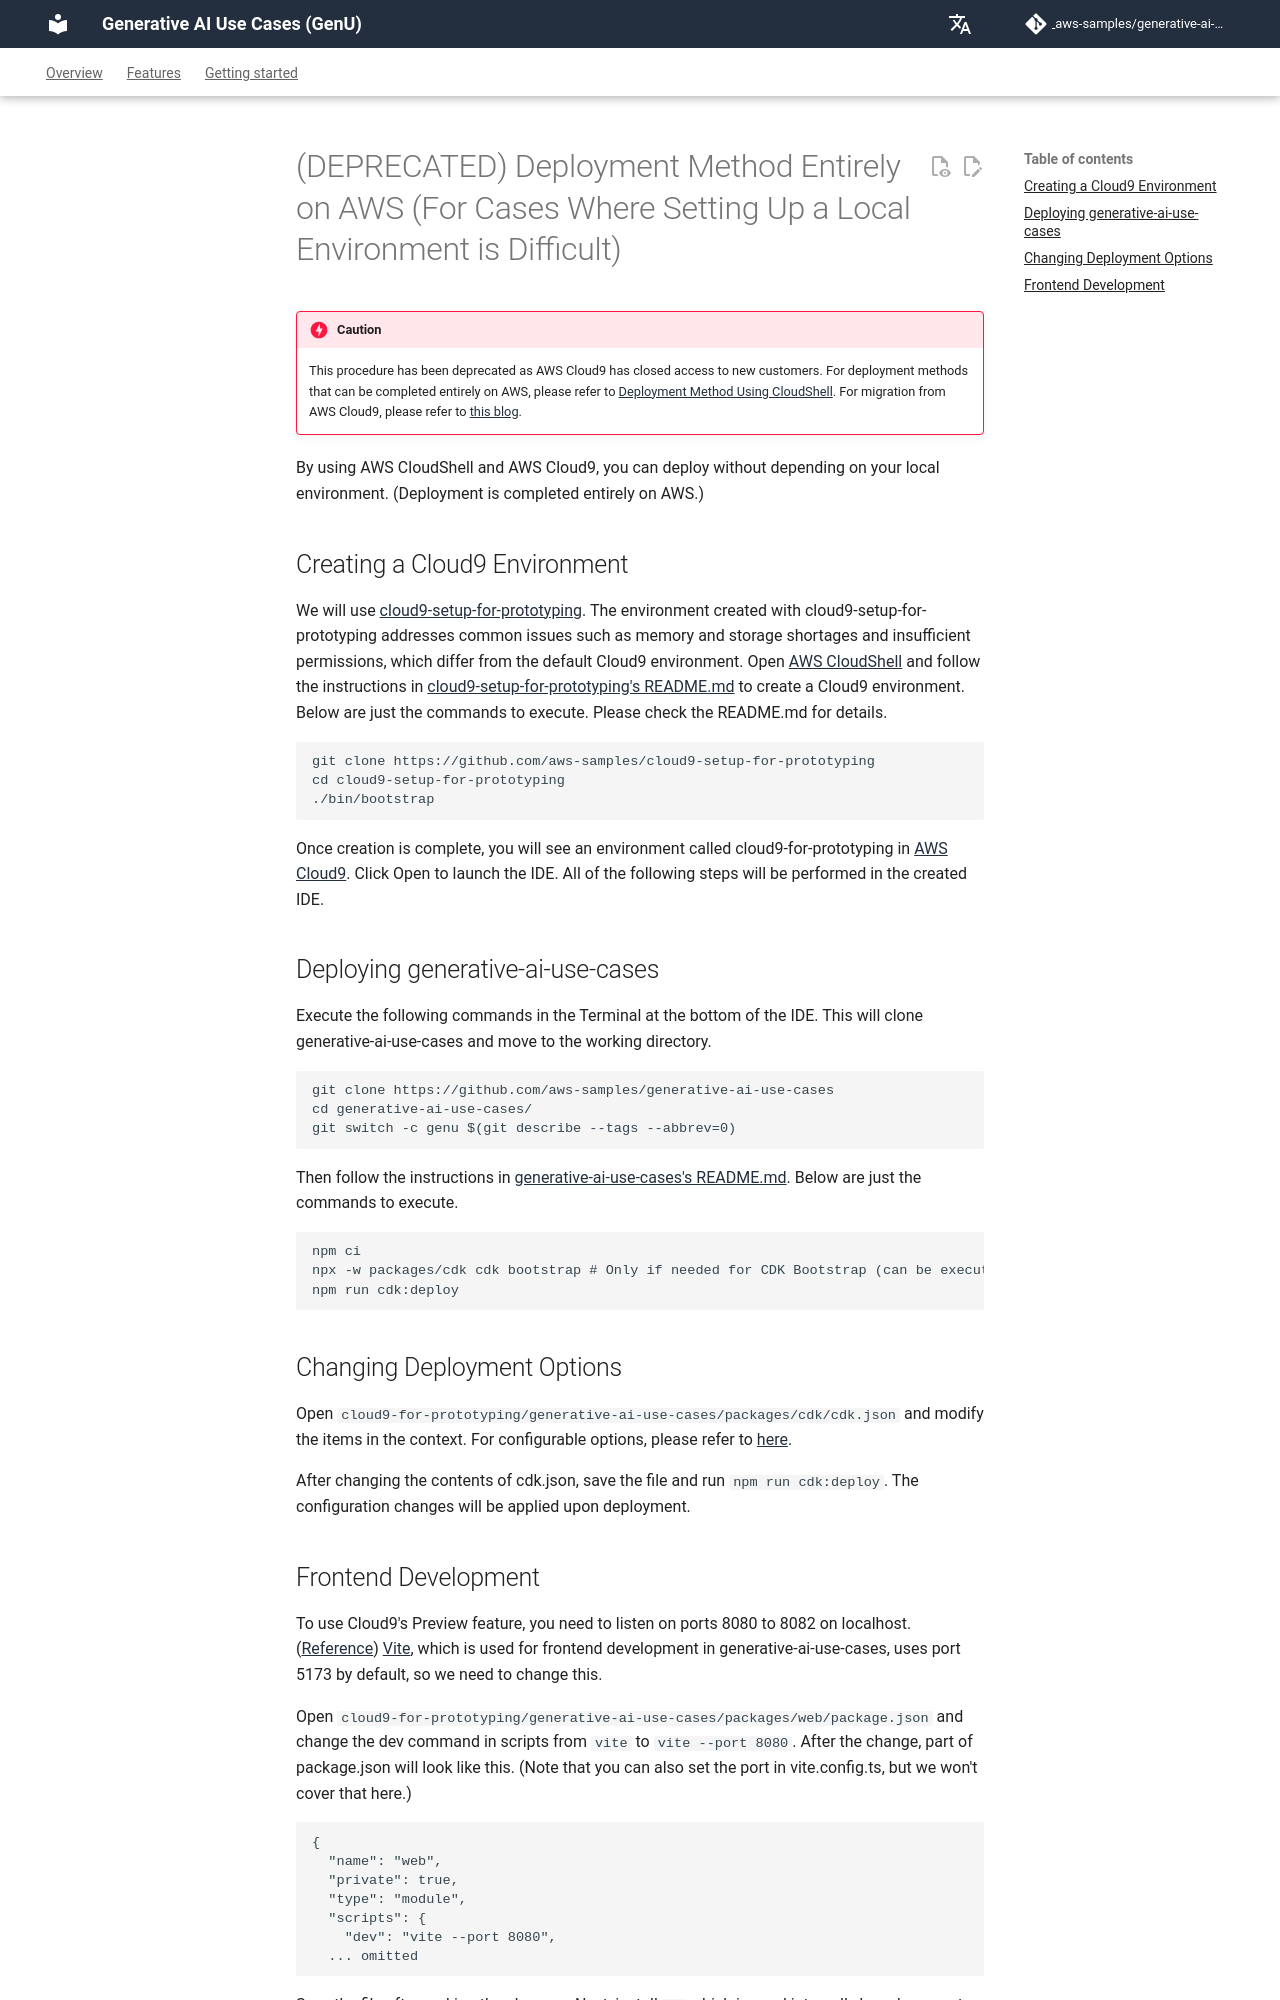

repository: ryusukemomota/generative-ai-use-cases · page: en/DEPLOY_ON_AWS.html · generator: mkdocs

# (DEPRECATED) Deployment Method Entirely on AWS (For Cases Where Setting Up a Local Environment is Difficult)

> [!Caution]
> This procedure has been deprecated as AWS Cloud9 has closed access to new customers.
> For deployment methods that can be completed entirely on AWS, please refer to [Deployment Method Using CloudShell](./DEPLOY_ON_CLOUDSHELL.md).
> For migration from AWS Cloud9, please refer to [this blog](https://aws.amazon.com/jp/blogs/news/how-to-migrate-from-aws-cloud9-to-aws-ide-toolkits-or-aws-cloudshell/).

By using AWS CloudShell and AWS Cloud9, you can deploy without depending on your local environment. (Deployment is completed entirely on AWS.)

## Creating a Cloud9 Environment

We will use [cloud9-setup-for-prototyping](https://github.com/aws-samples/cloud9-setup-for-prototyping). The environment created with cloud9-setup-for-prototyping addresses common issues such as memory and storage shortages and insufficient permissions, which differ from the default Cloud9 environment. Open [AWS CloudShell](https://console.aws.amazon.com/cloudshell/home) and follow the instructions in [cloud9-setup-for-prototyping's README.md](https://github.com/aws-samples/cloud9-setup-for-prototyping) to create a Cloud9 environment. Below are just the commands to execute. Please check the README.md for details.

```bash
git clone https://github.com/aws-samples/cloud9-setup-for-prototyping
cd cloud9-setup-for-prototyping
./bin/bootstrap
```

Once creation is complete, you will see an environment called cloud9-for-prototyping in [AWS Cloud9](https://console.aws.amazon.com/cloud9control/home). Click Open to launch the IDE.
All of the following steps will be performed in the created IDE.

## Deploying generative-ai-use-cases

Execute the following commands in the Terminal at the bottom of the IDE. This will clone generative-ai-use-cases and move to the working directory.

```bash
git clone https://github.com/aws-samples/generative-ai-use-cases
cd generative-ai-use-cases/
git switch -c genu $(git describe --tags --abbrev=0)
```

Then follow the instructions in [generative-ai-use-cases's README.md](/README.md#デプロイ). Below are just the commands to execute.

```bash
npm ci
npx -w packages/cdk cdk bootstrap # Only if needed for CDK Bootstrap (can be executed multiple times without issues)
npm run cdk:deploy
```

## Changing Deployment Options

Open `cloud9-for-prototyping/generative-ai-use-cases/packages/cdk/cdk.json` and modify the items in the context. For configurable options, please refer to [here](./DEPLOY_OPTION.md).

After changing the contents of cdk.json, save the file and run `npm run cdk:deploy`. The configuration changes will be applied upon deployment.
